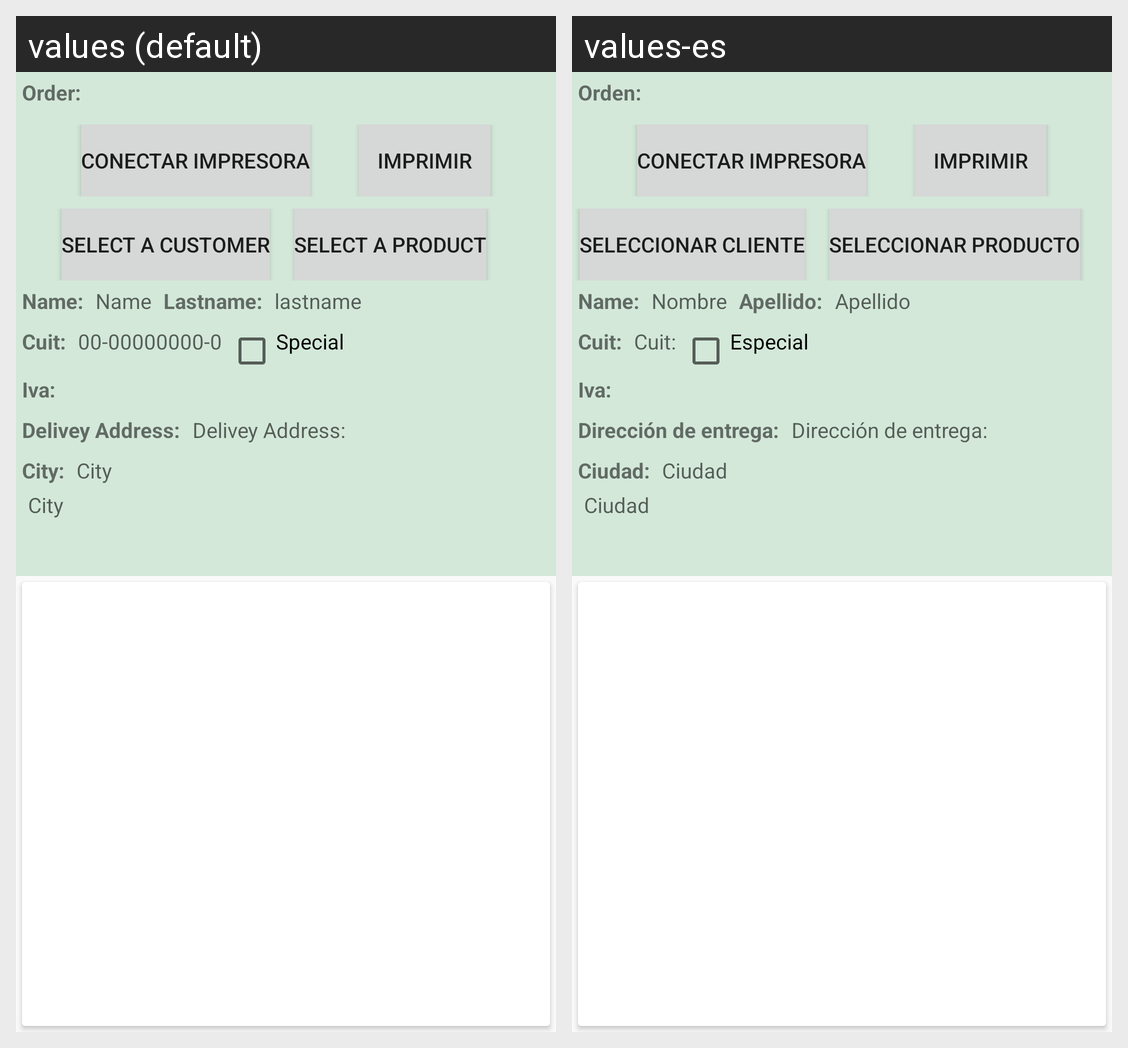

Locale-by-locale string values for the Android screen shown in this grid:
Android screen res/layout/customorder_detail.xml rendered under 2 locales, left to right: values (default), values-es. Device: Nexus 5 (rendered at 1080×1920; each locale shown at half size, 540×960, under a caption strip naming it); theme AppTheme.Dialog_NoActionBar.
Strings drawn on this screen, with the default value and each locale's value (text and hints the layout hard-codes, and strings that could not be matched under every locale, appear in the picture but are not listed):

title_Order_Number
  values: Order:
  values-es: Orden:

boton_conectPrinter
  values: Conectar Impresora
  values-es: Conectar Impresora

boton_Print
  values: Imprimir
  values-es: Imprimir

boton_select_customer
  values: Select a Customer
  values-es: Seleccionar Cliente

boton_select_product
  values: Select a Product
  values-es: Seleccionar Producto

custom_name_text
  values: Name:
  values-es: Name:

custom_name_text_hint_text
  values: Name
  values-es: Nombre

custom_last_text
  values: Lastname:
  values-es: Apellido:

custom_last_hint_text
  values: lastname
  values-es: Apellido

custom_Cuit_text
  values: Cuit:
  values-es: Cuit:

custom_Cuit_hint_text
  values: 00-00000000-0
  values-es: Cuit:

custom_Special_text
  values: Special
  values-es: Especial

custom_IVA_text
  values: Iva:
  values-es: Iva:

custom_delivery_address_text
  values: Delivey Address:
  values-es: Dirección de entrega:

custom_delivery_address_hint_text
  values: Delivey Address:
  values-es: Dirección de entrega:

custom_city_text
  values: City:
  values-es: Ciudad:

custom_city_hint_text
  values: City
  values-es: Ciudad
